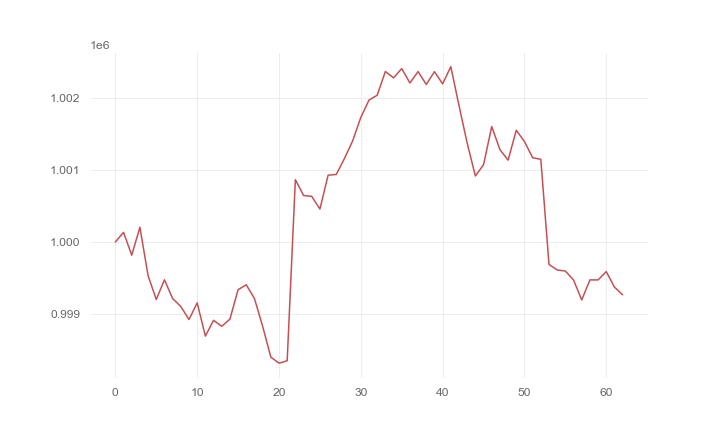

Data behind this chart, as committed beside it:
, 0
0, 1000000
1, 1000133
2, 999815
3, 1000204
4, 999529
5, 999199
6, 999474
7, 999212
8, 999101
9, 998920
10, 999152
11, 998689
12, 998910
13, 998826
14, 998926
15, 999336
16, 999404
17, 999212
18, 998826
19, 998397
20, 998313
21, 998347
22, 1000867
23, 1000647
24, 1000634
25, 1000458
26, 1000928
27, 1000939
28, 1001161
29, 1001406
30, 1001733
31, 1001974
32, 1002041
33, 1002371
34, 1002283
35, 1002413
36, 1002212
37, 1002370
38, 1002191
39, 1002369
40, 1002199
41, 1002439
42, 1001897
43, 1001374
44, 1000918
45, 1001074
46, 1001606
47, 1001285
48, 1001138
49, 1001554
50, 1001397
51, 1001172
52, 1001150
53, 999686
54, 999610
55, 999595
56, 999471
57, 999193
58, 999472
59, 999471
... 3 more rows
